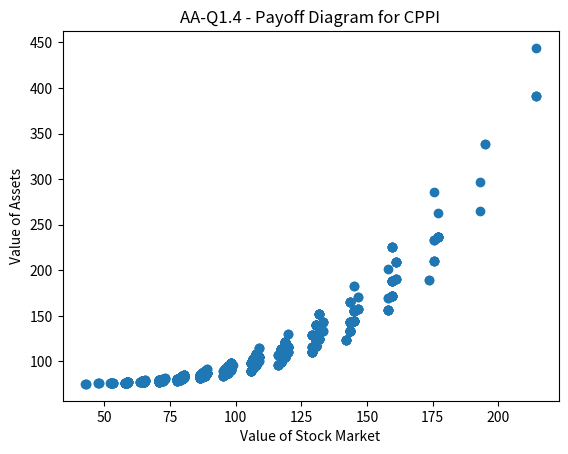

The script that saved this image:
#I decided to simulate the CPPI using a multiplier of 2, an initial asset level of 100,
# an initial investment in stock of 50 and a floor of 75.
# Each time the value of stock market can increase by 10%, remain the same or decrease by 10%.
# I simulated in a horizon of 10 years and reproduced the process 2’000 times.
import random
from matplotlib import pyplot as plt
case = [0.9,1,1.1]
e_all = []
a_all = []
for i in range(2000):
    value_a = 100
    value_e = 50
    value_m = 100
    value_cash = 50
    floor = 75
    m = 4
    z = 1
    for ii in range(10):
        x = random.randint(0,2)
        value_m = value_m * case[x]
        value_e = value_e * case[x]
        value_a = value_e + value_cash
        cushion = value_a - floor
        value_enew = cushion * m
        value_cash -= (value_enew - value_e)
        value_e = value_enew

        if value_a <= 75 :
            z = 0
    if z == 0 :
        value_a = 75
    else :
        value_a = value_cash + value_e
    e_all.append(value_m)
    a_all.append(value_a)
plt.scatter(e_all, a_all)
plt.title("AA-Q1.4 - Payoff Diagram for CPPI")
plt.xlabel("Value of Stock Market")
plt.ylabel("Value of Assets")
plt.show()
print(a_all)

